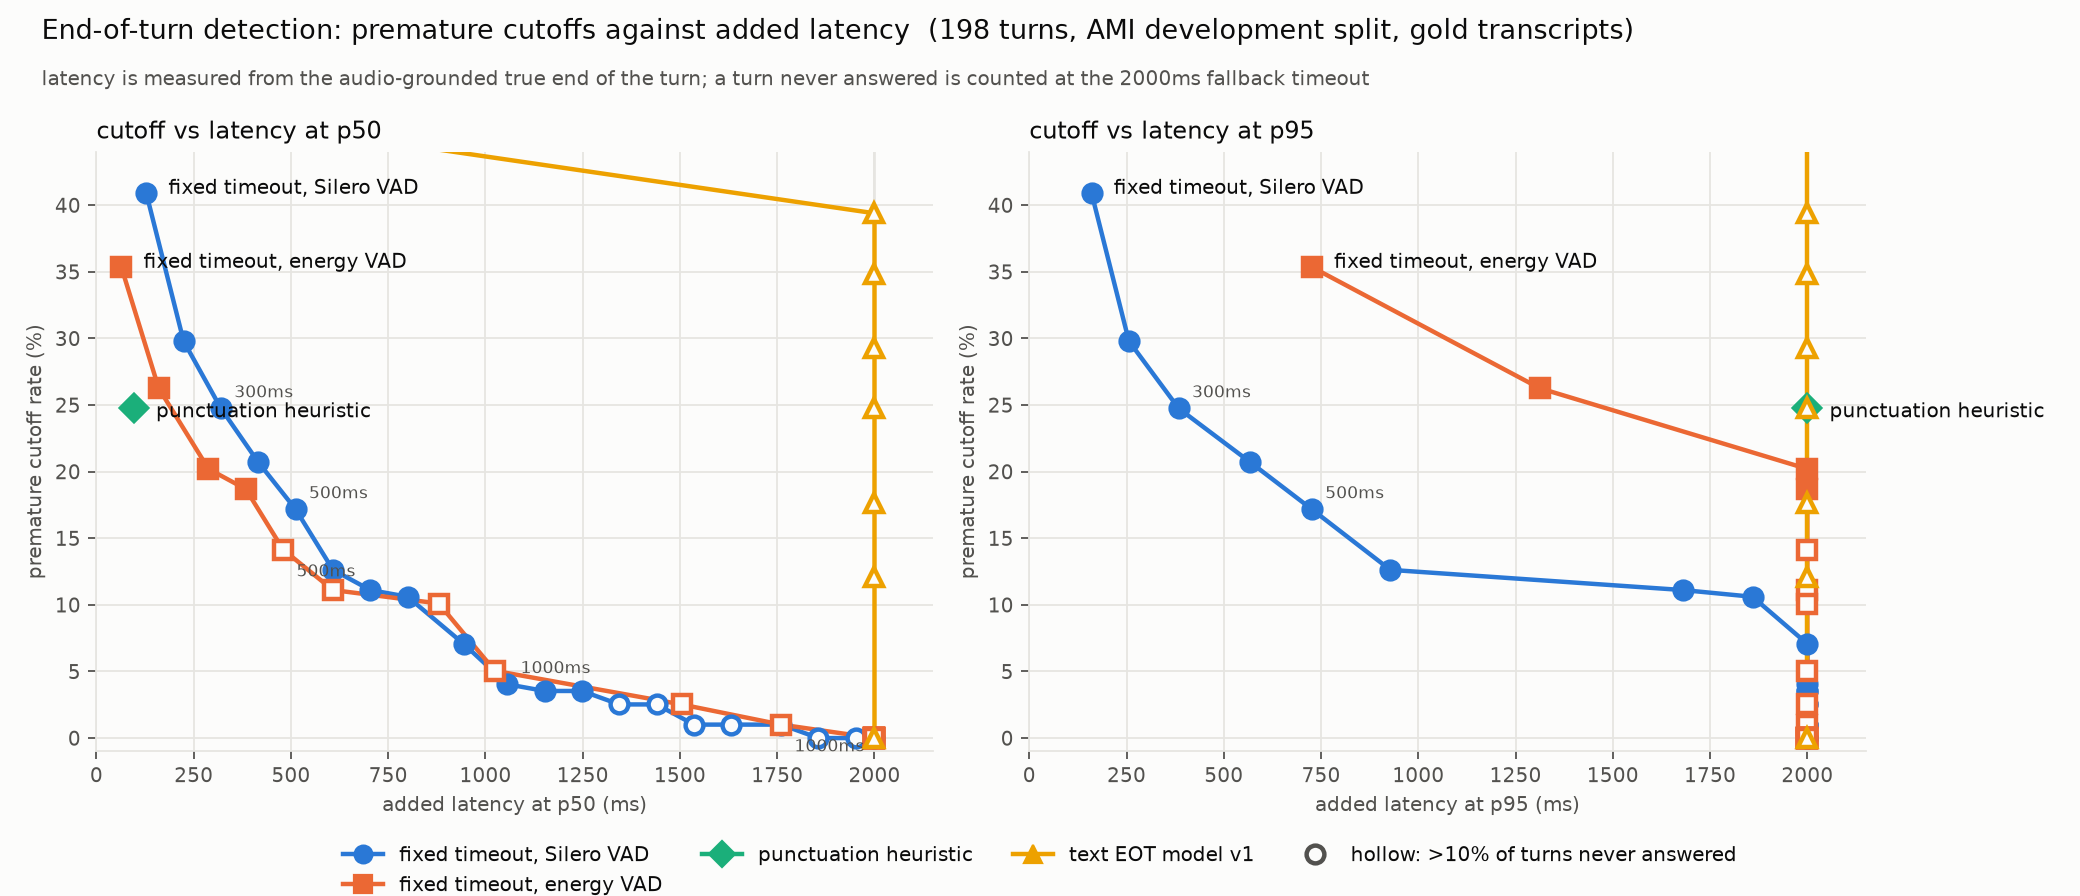

Source data for this figure (header and first rows):
system, source, knob, knob_value, n_turns, cutoff_rate, cutoff_rate_at_tolerance, false_hold_rate, latency_p50, latency_p95, latency_p99, latency_fallback_p50, latency_fallback_p95, latency_fallback_p99
fixed_timeout+silero, silero, timeout_ms, 100, 198, 0.4293, 0.4091, 0.0, 128.0, 160.0, 192.0, 128.0, 160.0, 192.0
fixed_timeout+silero, silero, timeout_ms, 200, 198, 0.3081, 0.298, 0.0, 224.0, 256.0, 509.4, 224.0, 256.0, 509.4
fixed_timeout+silero, silero, timeout_ms, 300, 198, 0.2525, 0.2475, 0.005051, 320.0, 374.4, 709.1, 320.0, 384.0, 1396
fixed_timeout+silero, silero, timeout_ms, 400, 198, 0.2121, 0.2071, 0.0202, 416.0, 448.0, 736.0, 416.0, 568.0, 2000
fixed_timeout+silero, silero, timeout_ms, 500, 198, 0.1768, 0.1717, 0.0202, 512.0, 547.2, 1101, 512.0, 726.4, 2000
fixed_timeout+silero, silero, timeout_ms, 600, 198, 0.1313, 0.1263, 0.0202, 608.0, 692.8, 1589, 608.0, 928.0, 2000
fixed_timeout+silero, silero, timeout_ms, 700, 198, 0.1111, 0.1111, 0.03535, 704.0, 819.2, 1684, 704.0, 1680, 2000
fixed_timeout+silero, silero, timeout_ms, 800, 198, 0.1061, 0.1061, 0.04545, 800.0, 884.8, 1631, 800.0, 1859, 2000
fixed_timeout+silero, silero, timeout_ms, 900, 198, 0.07071, 0.07071, 0.05556, 928.0, 1005, 1750, 944.0, 2000, 2000
fixed_timeout+silero, silero, timeout_ms, 1000, 198, 0.0404, 0.0404, 0.07576, 1024, 1088, 1713, 1056, 2000, 2000
fixed_timeout+silero, silero, timeout_ms, 1100, 198, 0.03535, 0.03535, 0.09091, 1120, 1184, 1810, 1152, 2000, 2000
fixed_timeout+silero, silero, timeout_ms, 1200, 198, 0.03535, 0.03535, 0.09596, 1216, 1280, 1907, 1248, 2000, 2000
fixed_timeout+silero, silero, timeout_ms, 1300, 198, 0.02525, 0.02525, 0.1162, 1312, 1344, 1632, 1344, 2000, 2000
fixed_timeout+silero, silero, timeout_ms, 1400, 198, 0.02525, 0.02525, 0.1313, 1408, 1440, 1665, 1440, 2000, 2000
fixed_timeout+silero, silero, timeout_ms, 1500, 198, 0.0101, 0.0101, 0.1414, 1504, 1536, 1760, 1536, 2000, 2000
fixed_timeout+silero, silero, timeout_ms, 1600, 198, 0.0101, 0.0101, 0.1566, 1600, 1632, 1859, 1632, 2000, 2000
fixed_timeout+silero, silero, timeout_ms, 1700, 198, 0.0101, 0.0101, 0.1768, 1728, 1760, 1824, 1760, 2000, 2000
fixed_timeout+silero, silero, timeout_ms, 1800, 198, 0.0, 0.0, 0.197, 1824, 1856, 1901, 1856, 2000, 2000
fixed_timeout+silero, silero, timeout_ms, 1900, 198, 0.0, 0.0, 0.2121, 1920, 1952, 1966, 1952, 2000, 2000
fixed_timeout+silero, silero, timeout_ms, 2000, 198, 0.0, 0.0, 0.9747, 1758, 1884, 1887, 2000, 2000, 2000
fixed_timeout+energy, energy, timeout_ms, 100, 198, 0.3737, 0.3535, 0.0101, 64.0, 512.0, 926.4, 64.0, 726.4, 1768
fixed_timeout+energy, energy, timeout_ms, 200, 198, 0.2626, 0.2626, 0.02525, 160.0, 896.0, 1402, 160.0, 1312, 2000
fixed_timeout+energy, energy, timeout_ms, 300, 198, 0.2071, 0.202, 0.04545, 256.0, 1226, 1777, 288.0, 2000, 2000
fixed_timeout+energy, energy, timeout_ms, 400, 198, 0.1919, 0.1869, 0.09596, 352.0, 1280, 1632, 384.0, 2000, 2000
fixed_timeout+energy, energy, timeout_ms, 500, 198, 0.1465, 0.1414, 0.1212, 448.0, 1496, 1750, 480.0, 2000, 2000
fixed_timeout+energy, energy, timeout_ms, 600, 198, 0.1111, 0.1111, 0.1717, 544.0, 1661, 1907, 608.0, 2000, 2000
fixed_timeout+energy, energy, timeout_ms, 700, 198, 0.101, 0.101, 0.2677, 640.0, 1688, 1912, 880.0, 2000, 2000
fixed_timeout+energy, energy, timeout_ms, 800, 198, 0.05556, 0.05051, 0.3131, 736.0, 1760, 1944, 1024, 2000, 2000
fixed_timeout+energy, energy, timeout_ms, 900, 198, 0.02525, 0.02525, 0.4091, 864.0, 1786, 1920, 1504, 2000, 2000
fixed_timeout+energy, energy, timeout_ms, 1000, 198, 0.0101, 0.0101, 0.4646, 960.0, 1760, 1952, 1760, 2000, 2000
fixed_timeout+energy, energy, timeout_ms, 1100, 198, 0.0, 0.0, 0.5202, 1056, 1738, 1858, 2000, 2000, 2000
fixed_timeout+energy, energy, timeout_ms, 1200, 198, 0.0, 0.0, 0.5404, 1152, 1840, 1955, 2000, 2000, 2000
fixed_timeout+energy, energy, timeout_ms, 1300, 198, 0.0, 0.0, 0.5707, 1248, 1914, 1984, 2000, 2000, 2000
fixed_timeout+energy, energy, timeout_ms, 1400, 198, 0.0, 0.0, 0.6212, 1344, 1792, 1937, 2000, 2000, 2000
fixed_timeout+energy, energy, timeout_ms, 1500, 198, 0.0, 0.0, 0.6566, 1440, 1749, 1920, 2000, 2000, 2000
fixed_timeout+energy, energy, timeout_ms, 1600, 198, 0.0, 0.0, 0.6818, 1536, 1821, 1984, 2000, 2000, 2000
fixed_timeout+energy, energy, timeout_ms, 1700, 198, 0.0, 0.0, 0.7121, 1664, 1894, 1966, 2000, 2000, 2000
fixed_timeout+energy, energy, timeout_ms, 1800, 198, 0.0, 0.0, 0.7475, 1760, 1923, 1968, 2000, 2000, 2000
fixed_timeout+energy, energy, timeout_ms, 1900, 198, 0.0, 0.0, 0.7828, 1856, 1949, 1984, 2000, 2000, 2000
fixed_timeout+energy, energy, timeout_ms, 2000, 198, 0.0, 0.0, 0.8182, 1952, 1984, 1984, 2000, 2000, 2000
punctuation, silero, none, 0.0, 198, 0.6263, 0.2475, 0.06566, 64.0, 480.0, 627.2, 96.0, 2000, 2000
text_eot_v1, silero, threshold, 0.05, 198, 0.8384, 0.7121, 0.0, 31.0, 238.4, 476.8, 31.0, 238.4, 476.8
text_eot_v1, silero, threshold, 0.1, 198, 0.8182, 0.6818, 0.0101, 32.0, 235.2, 470.4, 32.0, 932.0, 2000
text_eot_v1, silero, threshold, 0.15, 198, 0.8081, 0.6566, 0.02525, 32.0, 236.8, 473.6, 48.0, 2000, 2000
text_eot_v1, silero, threshold, 0.2, 198, 0.798, 0.6465, 0.03535, 32.0, 236.8, 473.6, 64.0, 2000, 2000
text_eot_v1, silero, threshold, 0.25, 198, 0.7879, 0.6263, 0.04545, 32.0, 236.8, 473.6, 96.0, 2000, 2000
text_eot_v1, silero, threshold, 0.3, 198, 0.7778, 0.6111, 0.05051, 32.0, 235.2, 470.4, 96.0, 2000, 2000
text_eot_v1, silero, threshold, 0.35, 198, 0.7677, 0.5909, 0.06061, 32.0, 235.2, 470.4, 128.0, 2000, 2000
text_eot_v1, silero, threshold, 0.4, 198, 0.7576, 0.5707, 0.06061, 32.0, 232.0, 464, 128.0, 2000, 2000
text_eot_v1, silero, threshold, 0.45, 198, 0.7273, 0.5505, 0.09091, 32.0, 224.0, 244.8, 128.0, 2000, 2000
text_eot_v1, silero, threshold, 0.5, 198, 0.7121, 0.5354, 0.101, 32.0, 230.4, 317.4, 160.0, 2000, 2000
text_eot_v1, silero, threshold, 0.55, 198, 0.6818, 0.4949, 0.1263, 32.0, 228.8, 316.5, 160.0, 2000, 2000
text_eot_v1, silero, threshold, 0.6, 198, 0.6515, 0.4697, 0.1566, 32.0, 260.8, 328.3, 224.0, 2000, 2000
text_eot_v1, silero, threshold, 0.65, 198, 0.5657, 0.3939, 0.2525, 32.0, 264.0, 329.6, 2000, 2000, 2000
text_eot_v1, silero, threshold, 0.7, 198, 0.5152, 0.3485, 0.3131, 32.0, 267.2, 330.9, 2000, 2000, 2000
text_eot_v1, silero, threshold, 0.75, 198, 0.4394, 0.2929, 0.3939, 32.0, 224.0, 245.8, 2000, 2000, 2000
text_eot_v1, silero, threshold, 0.8, 198, 0.3889, 0.2475, 0.4545, 32.0, 224.0, 246.4, 2000, 2000, 2000
text_eot_v1, silero, threshold, 0.85, 198, 0.3081, 0.1768, 0.5404, 32.0, 224.0, 246.7, 2000, 2000, 2000
text_eot_v1, silero, threshold, 0.9, 198, 0.2222, 0.1212, 0.6414, 32.0, 224.0, 247.7, 2000, 2000, 2000
text_eot_v1, silero, threshold, 0.95, 198, 0.0, 0.0, 1.0, , , , 2000, 2000, 2000
